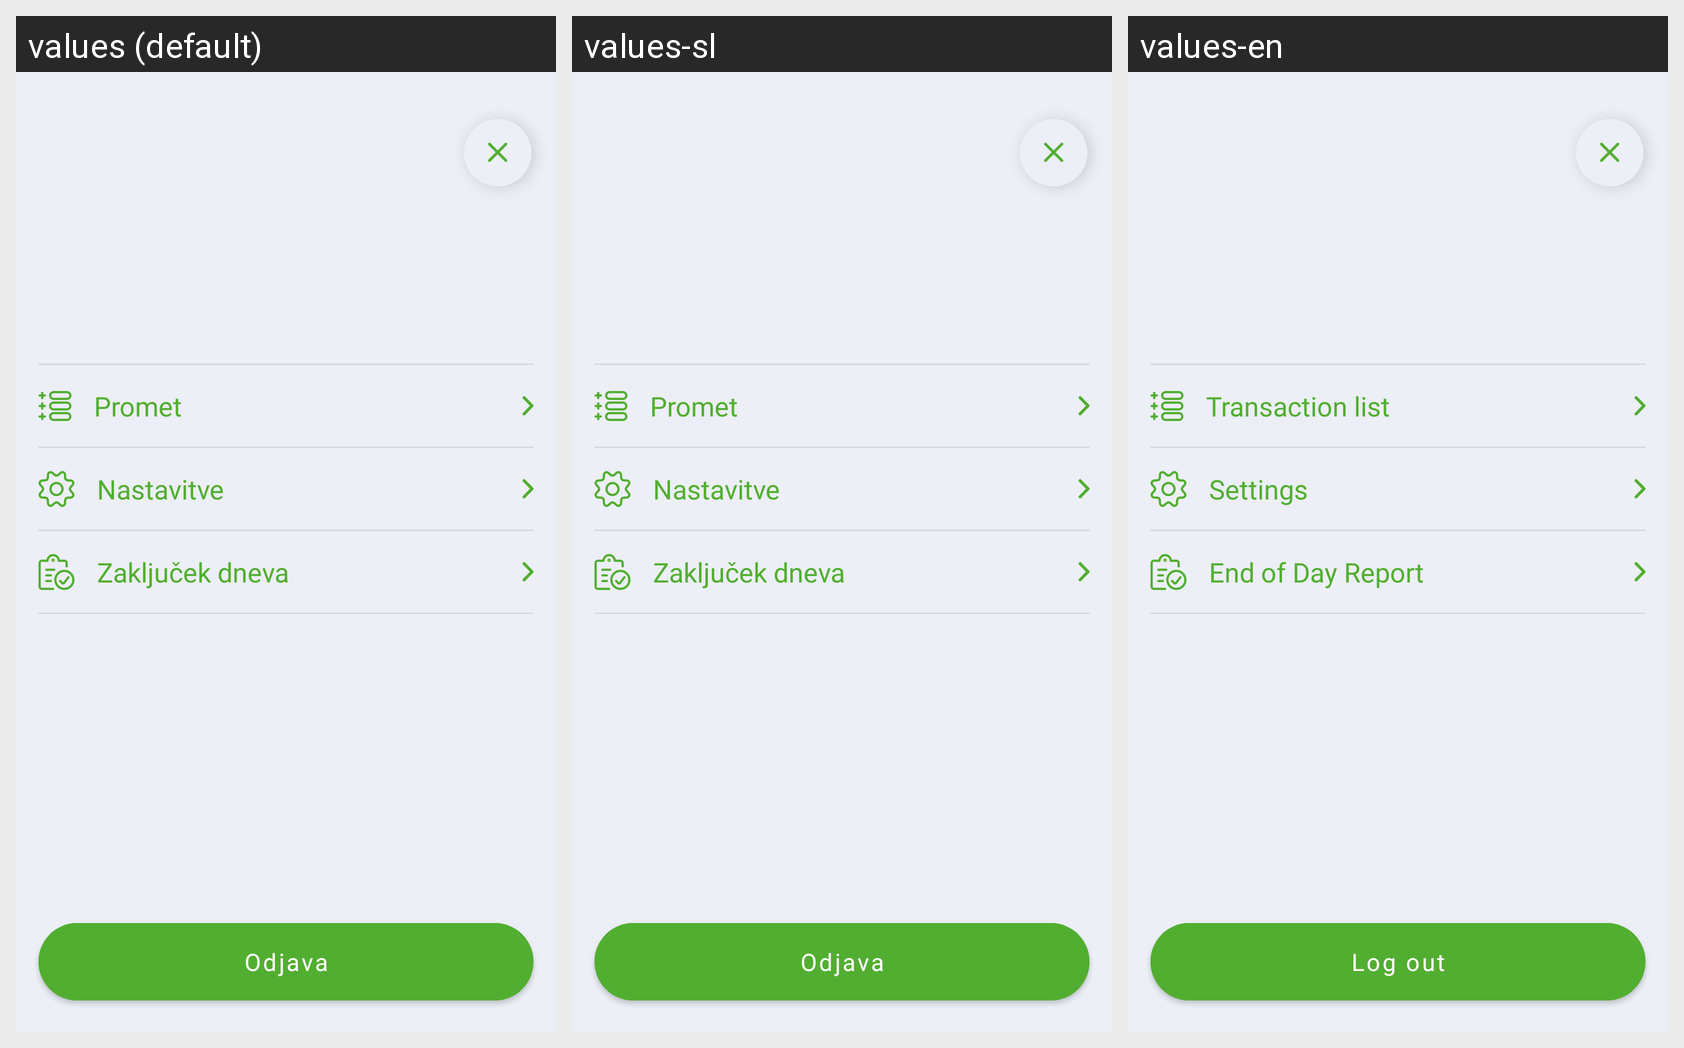

Translations of the strings shown on this Android screen, per locale in the grid:
Android screen res/layout/activity_profile.xml rendered under 3 locales, left to right: values (default), values-sl, values-en. Device: Nexus 5 (rendered at 1080×1920; each locale shown at half size, 540×960, under a caption strip naming it); theme AppTheme3.
Strings drawn on this screen, with the default value and each locale's value (text and hints the layout hard-codes, and strings that could not be matched under every locale, appear in the picture but are not listed):

label_traffic
  values: Promet
  values-sl: Promet
  values-en: Transaction list

label_settings
  values: Nastavitve
  values-sl: Nastavitve
  values-en: Settings

label_end_of_day
  values: Zaključek dneva
  values-sl: Zaključek dneva
  values-en: End of Day Report

button_sign_out
  values: Odjava
  values-sl: Odjava
  values-en: Log out
